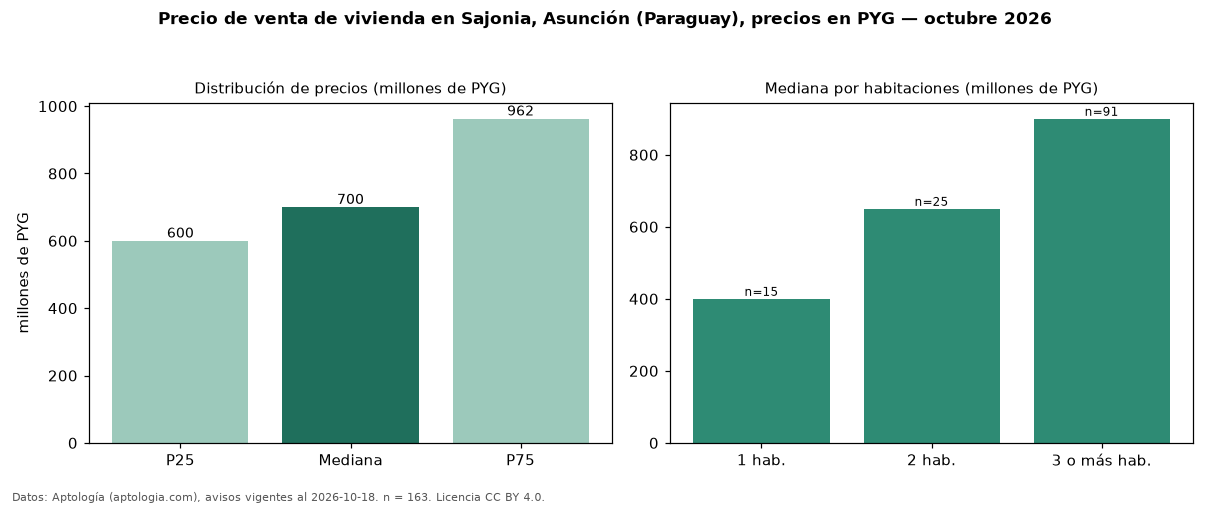

The table this chart was drawn from, first rows:
seccion, metrica, valor, moneda, n
precio, p25, 600000000, PYG, 163
precio, mediana, 700000000, PYG, 163
precio, p75, 962500000, PYG, 163
precio, minimo, 200000000, PYG, 163
precio, maximo, 1920000000, PYG, 163
m2, mediana_precio_m2, 3281250, PYG, 124
m2, area_mediana_m2, 212.0, m2, 124
banos, mediana_banos, 2.0, , 
parqueadero, pct_con_parqueadero, 100.0, %, 87
habitaciones, 1, 400000000, PYG, 15
habitaciones, 2, 650000000, PYG, 25
habitaciones, 3+, 900000000, PYG, 91
fuente, fecha_datos, 2026-10-18, , 
fuente, atribucion, https://www.aptologia.com/py/venta/asunc…, , 
fuente, licencia, CC BY 4.0, , 
